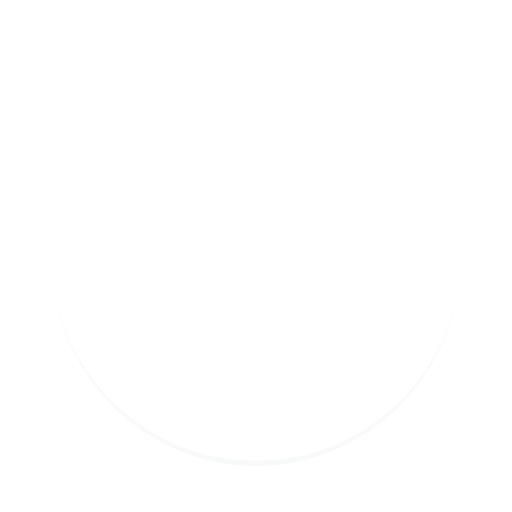
t = 0.00 s
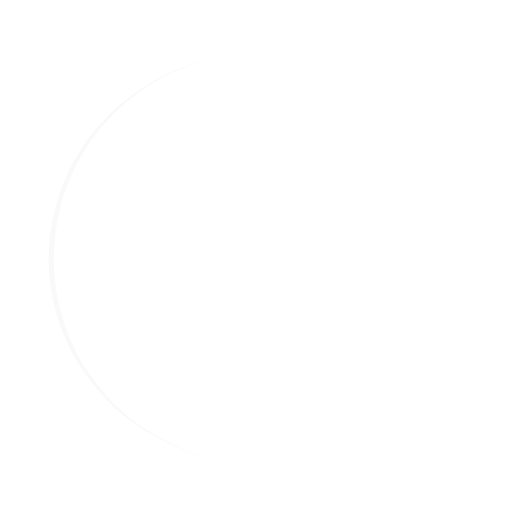
t = 0.25 s
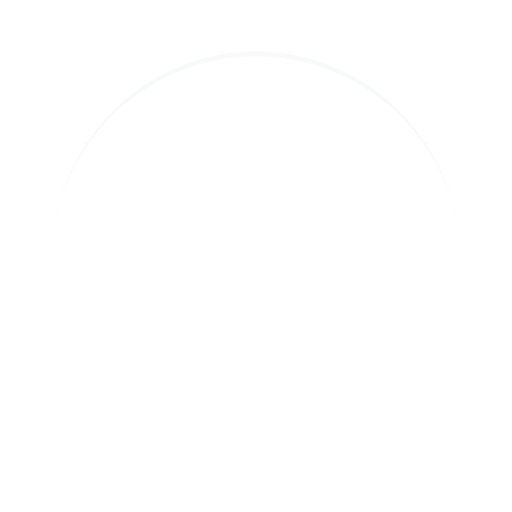
t = 0.50 s
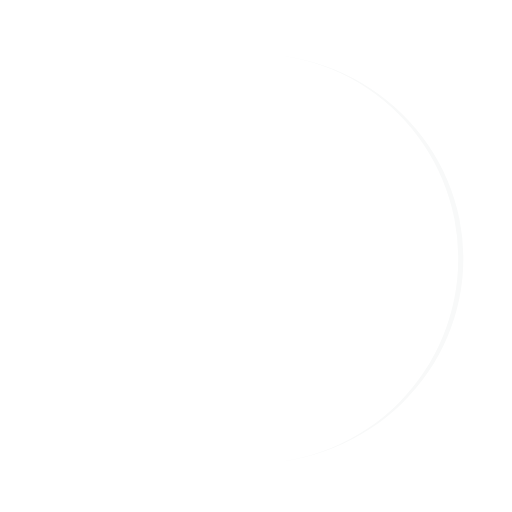
t = 0.75 s

The animated SVG that drew these frames (rendered in a browser with its animation timeline set to each time). Animation: 1 SMIL element (animateTransform=1); one cycle of 1.00 s, repeats indefinitely.

<?xml version="1.0" encoding="utf-8"?>
<svg xmlns="http://www.w3.org/2000/svg" xmlns:xlink="http://www.w3.org/1999/xlink" style="margin: auto; background: none; display: block; shape-rendering: auto;" width="200px" height="200px" viewBox="0 0 100 100" preserveAspectRatio="xMidYMid">
<path d="M10 50A40 40 0 0 0 90 50A40 41 0 0 1 10 50" fill="#f8f9f9" stroke="none">
  <animateTransform attributeName="transform" type="rotate" dur="1s" repeatCount="indefinite" keyTimes="0;1" values="0 50 50.5;360 50 50.5"></animateTransform>
</path>
<!-- [ldio] generated by https://loading.io/ --></svg>
